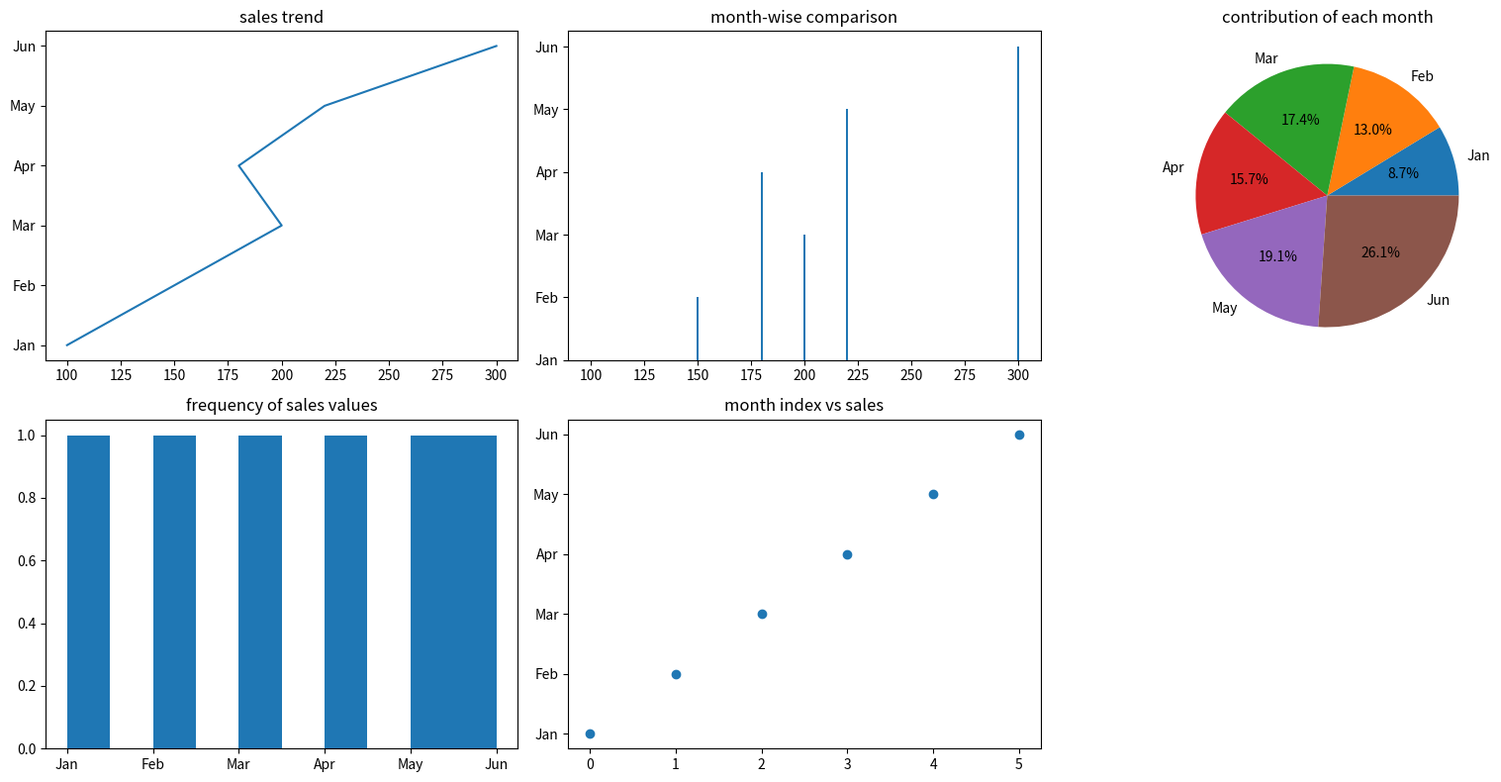

The script that saved this image:
import numpy as np
import pandas as pd
import matplotlib.pyplot as plt

sales = np.array([100, 150, 200, 180, 220, 300])
months = ["Jan", "Feb", "Mar", "Apr", "May", "Jun"]

df=pd.DataFrame({
    "Months":months,
    "Sales":sales
    
})


plt.figure(figsize=(16,8))

plt.subplot(2,3,1)
plt.plot(df["Sales"],df["Months"])
plt.title("sales trend")


plt.subplot(2,3,2)
plt.bar(df["Sales"],df["Months"])
plt.title("month-wise comparison")

plt.subplot(2,3,3)
plt.pie(df["Sales"],labels=df["Months"],autopct="%1.1f%%")
plt.title("contribution of each month")

plt.subplot(2,3,4)
plt.hist(df["Months"])
plt.title("frequency of sales values")

plt.subplot(2,3,5)
plt.scatter(df.index,df["Months"])
plt.title("month index vs sales")

plt.tight_layout()
plt.show()
